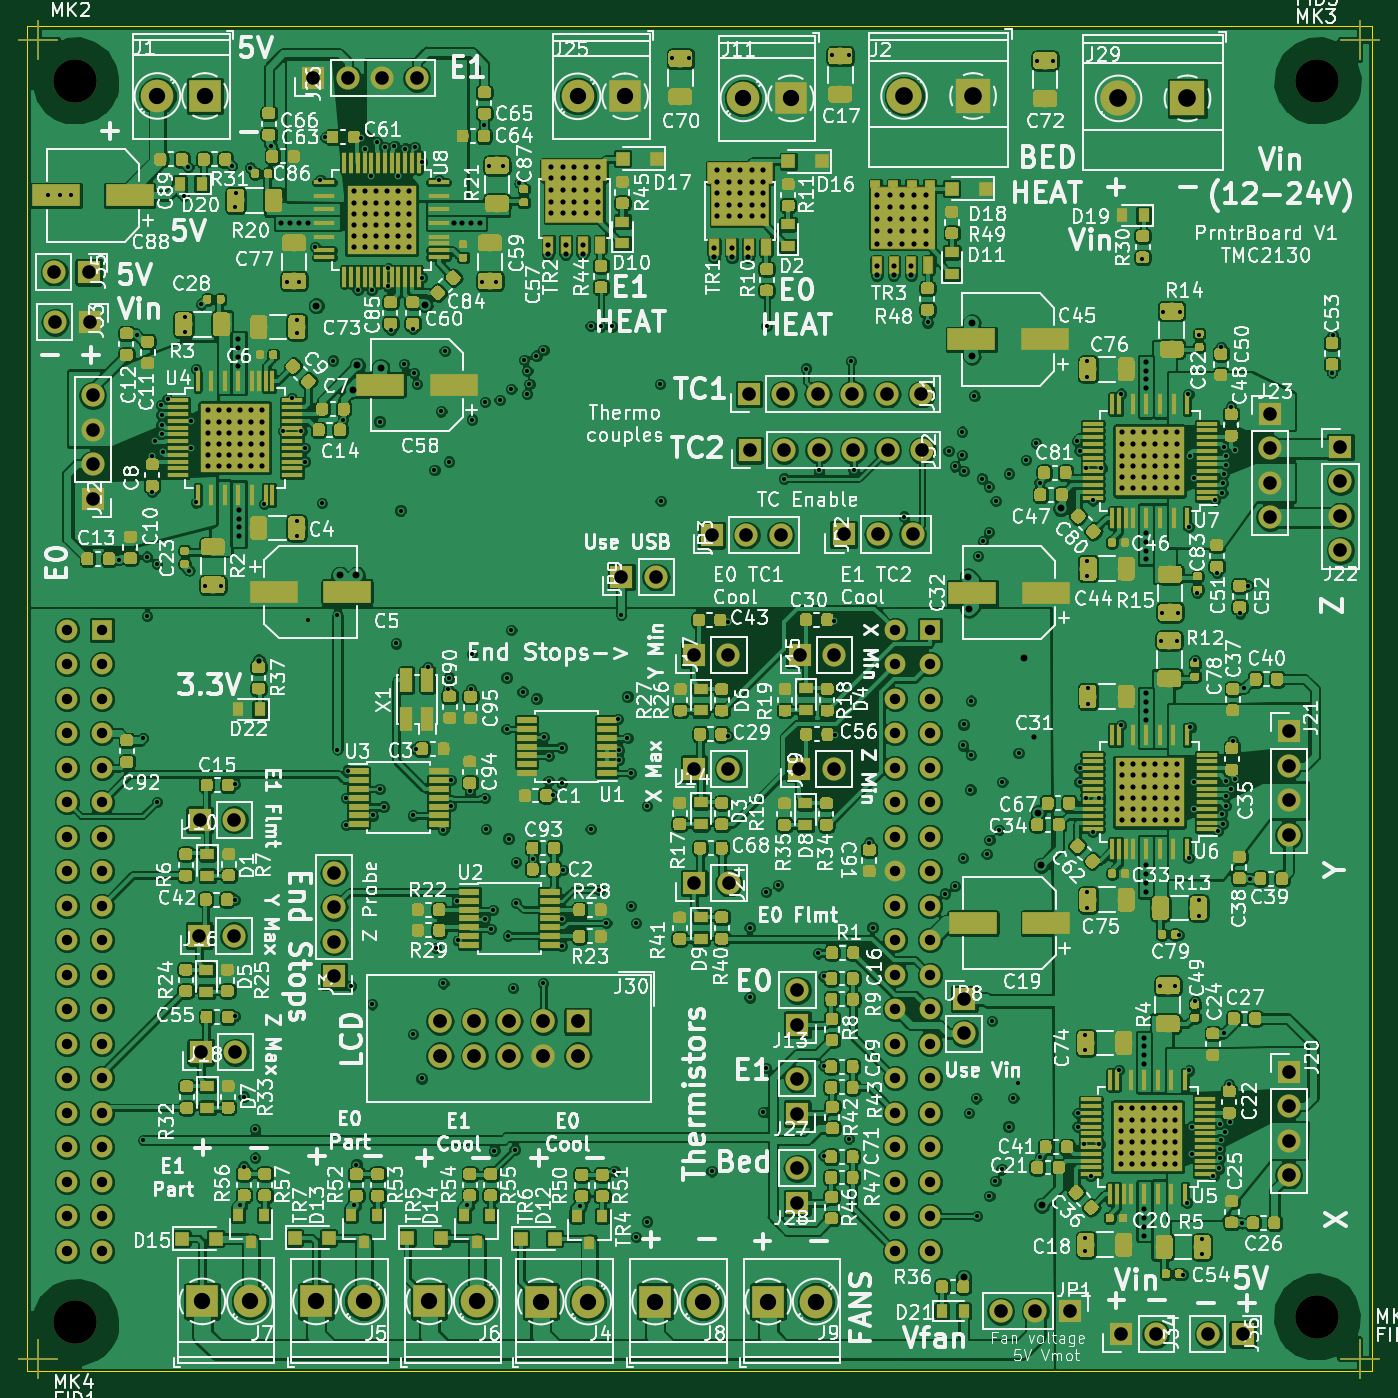
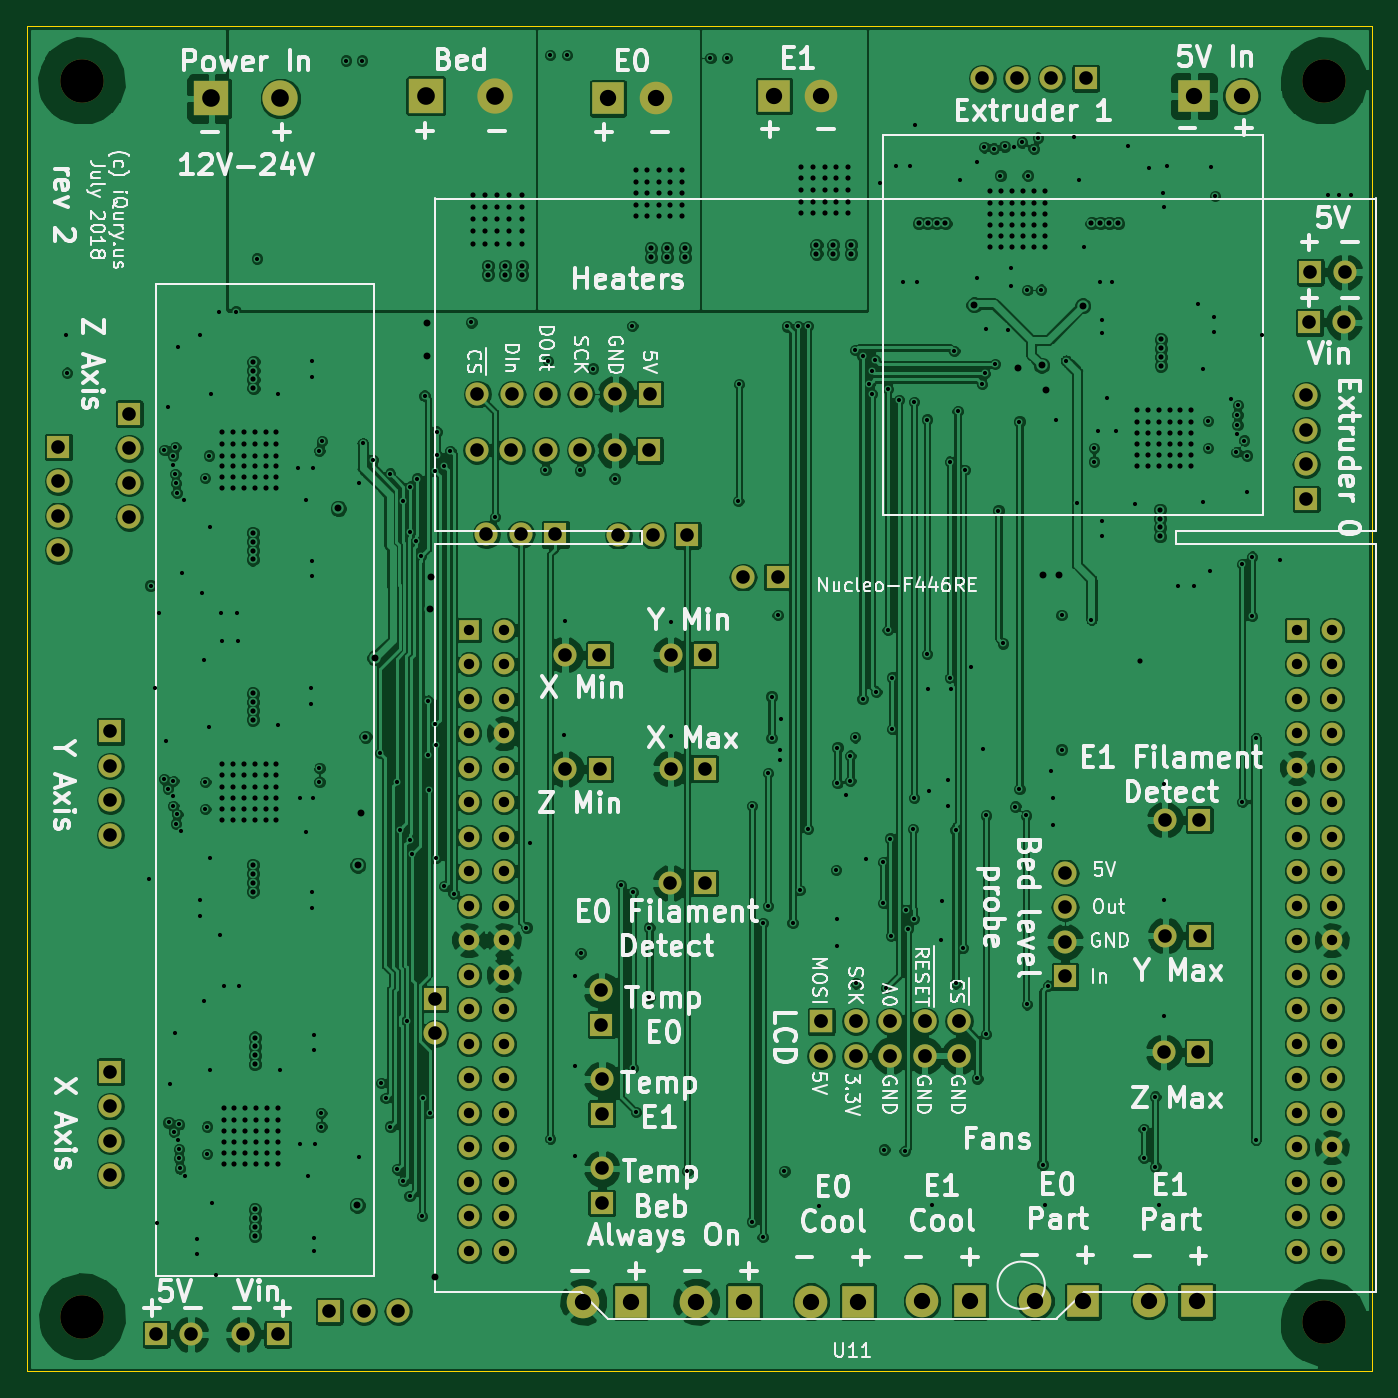
Circuit board: 10 layer files. Board 99.0 x 99.0 mm.
- bottom_copper: PrntrBoardV1-B.Cu.gbl (412093 bytes)
- bottom_mask: PrntrBoardV1-B.Mask.gbs (5997 bytes)
- paste: PrntrBoardV1-B.Paste.gbp (530 bytes)
- bottom_silk: PrntrBoardV1-B.SilkS.gbo (77414 bytes)
- outline: PrntrBoardV1-Edge.Cuts.gm1 (727 bytes)
- top_copper: PrntrBoardV1-F.Cu.gtl (1307541 bytes)
- top_mask: PrntrBoardV1-F.Mask.gts (519551 bytes)
- paste: PrntrBoardV1-F.Paste.gtp (514935 bytes)
- top_silk: PrntrBoardV1-F.SilkS.gto (320832 bytes)
- drill: PrntrBoardV1.drl (12564 bytes)

=== bottom_copper: PrntrBoardV1-B.Cu.gbl (412093 bytes, source omitted) ===
=== bottom_mask: PrntrBoardV1-B.Mask.gbs ===
%TF.GenerationSoftware,KiCad,Pcbnew,6.0.0-rc1-unknown-879ffa4~65~ubuntu18.04.1*%
%TF.CreationDate,2018-07-19T21:47:24-07:00*%
%TF.ProjectId,PrntrBoardV1,50726E7472426F61726456312E6B6963,rev?*%
%TF.SameCoordinates,Original*%
%TF.FileFunction,Soldermask,Bot*%
%TF.FilePolarity,Negative*%
%FSLAX46Y46*%
G04 Gerber Fmt 4.6, Leading zero omitted, Abs format (unit mm)*
G04 Created by KiCad (PCBNEW 6.0.0-rc1-unknown-879ffa4~65~ubuntu18.04.1) date Thu Jul 19 21:47:24 2018*
%MOMM*%
%LPD*%
G01*
G04 APERTURE LIST*
%ADD10O,1.700000X1.700000*%
%ADD11R,1.700000X1.700000*%
%ADD12C,1.524000*%
%ADD13R,1.524000X1.524000*%
%ADD14O,1.727200X1.727200*%
%ADD15R,1.727200X1.727200*%
%ADD16C,3.200000*%
%ADD17R,2.600000X2.600000*%
%ADD18C,2.600000*%
%ADD19R,2.400000X2.400000*%
%ADD20C,2.400000*%
G04 APERTURE END LIST*
D10*
X22060000Y-40800000D03*
D11*
X24600000Y-40800000D03*
D10*
X103100000Y-115300000D03*
D11*
X100560000Y-115300000D03*
D10*
X106960000Y-115300000D03*
D11*
X109500000Y-115300000D03*
D10*
X22000000Y-37100000D03*
D11*
X24540000Y-37100000D03*
D12*
X83920000Y-63430000D03*
X83920000Y-65970000D03*
X83920000Y-68510000D03*
X83920000Y-71050000D03*
X83920000Y-73590000D03*
X83920000Y-76130000D03*
X83920000Y-78670000D03*
X83920000Y-81210000D03*
X83920000Y-83750000D03*
X83920000Y-86290000D03*
X83920000Y-88830000D03*
X83920000Y-91370000D03*
X83920000Y-93910000D03*
X83920000Y-96450000D03*
X83920000Y-98990000D03*
X83920000Y-101530000D03*
X83920000Y-104070000D03*
X83920000Y-106610000D03*
D13*
X86460000Y-63430000D03*
D12*
X86460000Y-65970000D03*
X86460000Y-68510000D03*
X86460000Y-71050000D03*
X86460000Y-73590000D03*
X86460000Y-76130000D03*
X86460000Y-78670000D03*
X86460000Y-81210000D03*
X86460000Y-83750000D03*
X86460000Y-86290000D03*
X86460000Y-88830000D03*
X86460000Y-91370000D03*
X86460000Y-93910000D03*
X86460000Y-96450000D03*
X86460000Y-98990000D03*
X86460000Y-101530000D03*
X86460000Y-104070000D03*
X86460000Y-106610000D03*
D13*
X25500000Y-63430000D03*
D12*
X25500000Y-65970000D03*
X25500000Y-68510000D03*
X25500000Y-71050000D03*
X25500000Y-73590000D03*
X25500000Y-76130000D03*
X25500000Y-78670000D03*
X25500000Y-81210000D03*
X25500000Y-83750000D03*
X25500000Y-86290000D03*
X25500000Y-88830000D03*
X25500000Y-91370000D03*
X25500000Y-93910000D03*
X25500000Y-96450000D03*
X25500000Y-98990000D03*
X25500000Y-101530000D03*
X25500000Y-104070000D03*
X25500000Y-106610000D03*
X22960000Y-63430000D03*
X22960000Y-65970000D03*
X22960000Y-68510000D03*
X22960000Y-71050000D03*
X22960000Y-73590000D03*
X22960000Y-76130000D03*
X22960000Y-78670000D03*
X22960000Y-81210000D03*
X22960000Y-83750000D03*
X22960000Y-86290000D03*
X22960000Y-88830000D03*
X22960000Y-91370000D03*
X22960000Y-93910000D03*
X22960000Y-96450000D03*
X22960000Y-98990000D03*
X22960000Y-101530000D03*
X22960000Y-104070000D03*
X22960000Y-106610000D03*
X25500000Y-109150000D03*
X22960000Y-109150000D03*
X83920000Y-109150000D03*
X86460000Y-109150000D03*
D10*
X75488800Y-56464200D03*
X72948800Y-56464200D03*
D11*
X70408800Y-56464200D03*
D10*
X85191600Y-56413400D03*
X82651600Y-56413400D03*
D11*
X80111600Y-56413400D03*
D10*
X85902800Y-50215800D03*
X83362800Y-50215800D03*
X80822800Y-50215800D03*
X78282800Y-50215800D03*
X75742800Y-50215800D03*
D11*
X73202800Y-50215800D03*
D10*
X85852000Y-46075600D03*
X83312000Y-46075600D03*
X80772000Y-46075600D03*
X78232000Y-46075600D03*
X75692000Y-46075600D03*
D11*
X73152000Y-46075600D03*
D14*
X50393600Y-94792800D03*
X50393600Y-92252800D03*
X52933600Y-94792800D03*
X52933600Y-92252800D03*
X55473600Y-94792800D03*
X55473600Y-92252800D03*
X58013600Y-94792800D03*
X58013600Y-92252800D03*
X60553600Y-94792800D03*
D15*
X60553600Y-92252800D03*
D10*
X66300000Y-59550000D03*
D11*
X63760000Y-59550000D03*
D10*
X89000000Y-93150000D03*
D11*
X89000000Y-90610000D03*
D16*
X23558500Y-114427000D03*
D17*
X105435400Y-24307800D03*
D18*
X100355400Y-24307800D03*
D17*
X89649300Y-24130000D03*
D18*
X84569300Y-24130000D03*
D19*
X64033400Y-24155400D03*
D20*
X60533400Y-24155400D03*
D19*
X76238100Y-24307800D03*
D20*
X72738100Y-24307800D03*
D19*
X32904600Y-112877600D03*
D20*
X36404600Y-112877600D03*
D19*
X66235500Y-112889500D03*
D20*
X69735500Y-112889500D03*
D19*
X74561500Y-112889500D03*
D20*
X78061500Y-112889500D03*
D19*
X57823600Y-112889500D03*
D20*
X61323600Y-112889500D03*
D19*
X41272699Y-112880900D03*
D20*
X44772699Y-112880900D03*
D19*
X33100000Y-24130000D03*
D20*
X29600000Y-24130000D03*
D19*
X49605100Y-112877600D03*
D20*
X53105100Y-112877600D03*
D10*
X71641000Y-73658500D03*
D11*
X69101000Y-73658500D03*
D10*
X71653700Y-82078600D03*
D11*
X69113700Y-82078600D03*
D10*
X76696400Y-96511800D03*
D11*
X76696400Y-99051800D03*
D10*
X76696400Y-103090400D03*
D11*
X76696400Y-105630400D03*
D10*
X79375300Y-73683900D03*
D11*
X76835300Y-73683900D03*
D10*
X71641000Y-65276500D03*
D11*
X69101000Y-65276500D03*
D10*
X35217600Y-85944600D03*
D11*
X32677600Y-85944600D03*
D10*
X79413400Y-65276500D03*
D11*
X76873400Y-65276500D03*
D10*
X76721800Y-89971300D03*
D11*
X76721800Y-92511300D03*
D10*
X35255700Y-77422900D03*
D11*
X32715700Y-77422900D03*
D10*
X35331900Y-94529800D03*
D11*
X32791900Y-94529800D03*
D10*
X91694000Y-113601500D03*
X94234000Y-113601500D03*
D11*
X96774000Y-113601500D03*
D10*
X112877600Y-78536800D03*
X112877600Y-75996800D03*
X112877600Y-73456800D03*
D11*
X112877600Y-70916800D03*
D10*
X111500000Y-55140000D03*
X111500000Y-52600000D03*
X111500000Y-50060000D03*
D11*
X111500000Y-47520000D03*
D10*
X116700000Y-57590000D03*
X116700000Y-55050000D03*
X116700000Y-52510000D03*
D11*
X116700000Y-49970000D03*
D10*
X112877600Y-103581200D03*
X112877600Y-101041200D03*
X112877600Y-98501200D03*
D11*
X112877600Y-95961200D03*
D10*
X24844800Y-46181600D03*
X24844800Y-48721600D03*
X24844800Y-51261600D03*
D11*
X24844800Y-53801600D03*
D10*
X42600000Y-81330000D03*
X42600000Y-83870000D03*
X42600000Y-86410000D03*
D11*
X42600000Y-88950000D03*
D10*
X48696800Y-22832000D03*
X46156800Y-22832000D03*
X43616800Y-22832000D03*
D11*
X41076800Y-22832000D03*
D16*
X115000000Y-23000000D03*
X23558500Y-23000000D03*
X115000000Y-114000000D03*
M02*

=== paste: PrntrBoardV1-B.Paste.gbp ===
%TF.GenerationSoftware,KiCad,Pcbnew,6.0.0-rc1-unknown-879ffa4~65~ubuntu18.04.1*%
%TF.CreationDate,2018-07-19T21:47:24-07:00*%
%TF.ProjectId,PrntrBoardV1,50726E7472426F61726456312E6B6963,rev?*%
%TF.SameCoordinates,Original*%
%TF.FileFunction,Paste,Bot*%
%TF.FilePolarity,Positive*%
%FSLAX46Y46*%
G04 Gerber Fmt 4.6, Leading zero omitted, Abs format (unit mm)*
G04 Created by KiCad (PCBNEW 6.0.0-rc1-unknown-879ffa4~65~ubuntu18.04.1) date Thu Jul 19 21:47:24 2018*
%MOMM*%
%LPD*%
G01*
G04 APERTURE LIST*
G04 APERTURE END LIST*
M02*

=== bottom_silk: PrntrBoardV1-B.SilkS.gbo (77414 bytes, source omitted) ===
=== outline: PrntrBoardV1-Edge.Cuts.gm1 ===
%TF.GenerationSoftware,KiCad,Pcbnew,6.0.0-rc1-unknown-879ffa4~65~ubuntu18.04.1*%
%TF.CreationDate,2018-07-19T21:47:24-07:00*%
%TF.ProjectId,PrntrBoardV1,50726E7472426F61726456312E6B6963,rev?*%
%TF.SameCoordinates,Original*%
%TF.FileFunction,Profile,NP*%
%FSLAX46Y46*%
G04 Gerber Fmt 4.6, Leading zero omitted, Abs format (unit mm)*
G04 Created by KiCad (PCBNEW 6.0.0-rc1-unknown-879ffa4~65~ubuntu18.04.1) date Thu Jul 19 21:47:24 2018*
%MOMM*%
%LPD*%
G01*
G04 APERTURE LIST*
%ADD10C,0.100000*%
G04 APERTURE END LIST*
D10*
X20000000Y-118000000D02*
X20000000Y-19000000D01*
X119000000Y-118000000D02*
X20000000Y-118000000D01*
X119000000Y-19000000D02*
X119000000Y-118000000D01*
X20000000Y-19000000D02*
X119000000Y-19000000D01*
M02*

=== top_copper: PrntrBoardV1-F.Cu.gtl (1307541 bytes, source omitted) ===
=== top_mask: PrntrBoardV1-F.Mask.gts (519551 bytes, source omitted) ===
=== paste: PrntrBoardV1-F.Paste.gtp (514935 bytes, source omitted) ===
=== top_silk: PrntrBoardV1-F.SilkS.gto (320832 bytes, source omitted) ===
=== drill: PrntrBoardV1.drl (12564 bytes, source omitted) ===
